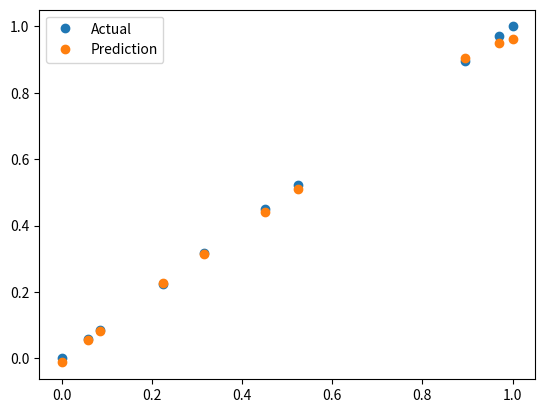

Write the Python code that produced this figure.
import random

import numpy as np

import math

import matplotlib.pyplot as plt


def initialize_network(n_inputs, n_hidden, n_outputs):

	network = list()

	hidden_layer = [{'weights':[random.random() for i in range(n_inputs + 1)]} for i in range(n_hidden)]

	network.append(hidden_layer)

	output_layer = [{'weights':[random.random() for i in range(n_hidden + 1)]} for i in range(n_outputs)]

	network.append(output_layer)

	return network


def sigmoid(x):

    return(1/(1+np.exp(-x)))



def tanh(x):

	return np.tanh(x)





def activate(weights, inputs):

	activation = weights[-1] #bias

	for i in range(len(weights)-1):

		activation += weights[i] * inputs[i]

	return activation
def forward_propagate(network, row,transformation):

	inputs = row

	for layer in network:

		new_inputs = []

		for neuron in layer:

			activation = activate(neuron['weights'], inputs)

			if(transformation == 'tanh'):

				neuron['output'] = tanh(activation)

			elif(transformation == 'sigmoid'):

				neuron['output'] = sigmoid(activation)

			new_inputs.append(neuron['output'])

		inputs = new_inputs

	return inputs
def sigmoid_backward_propagation(x):

    return x * (1.0 - x)



def tanh_deriv(x):

    return 1.0 - np.tanh(x)**2
def backward_propagate_error(network, expected,transformation ):

	for i in reversed(range(len(network))):

		layer = network[i]

		errors = list()

		if i != len(network)-1:

			for j in range(len(layer)):

				error = 0.0

				for neuron in network[i + 1]:

					error += (neuron['weights'][j] * neuron['delta'])

				errors.append(error)

		else:

			for j in range(len(layer)):

				neuron = layer[j]

				errors.append(expected - neuron['output'])

		for j in range(len(layer)):

			neuron = layer[j]

			if(transformation == 'tanh'):

				neuron['delta'] = errors[j] * tanh_deriv(neuron['output'])

			elif (transformation == 'sigmoid'):

				neuron['delta'] = errors[j] * sigmoid_backward_propagation(neuron['output'])
def update_weights(network, row, l_rate):

	for i in range(len(network)):

		inputs = row[:-1]

		if i != 0:

			inputs = [neuron['output'] for neuron in network[i - 1]]

		for neuron in network[i]:

			for j in range(len(inputs)):

				neuron['weights'][j] += l_rate * neuron['delta'] * inputs[j]

			neuron['weights'][-1] += l_rate * neuron['delta']
def train_network(network, train, l_rate, n_epoch, n_outputs,transformation):

	for epoch in range(n_epoch):

		sum_error = 0

		for row in train:

			outputs = forward_propagate(network, row,transformation)

			expected = row[-1]

			sum_error += ((expected-outputs[0])**2 )

			backward_propagate_error(network, expected,transformation)

			update_weights(network, row, l_rate)

		print('>epoch=%d, lrate=%.3f, error=%.3f' % (epoch, l_rate, sum_error))
def predict(network, row,transformation):

	outputs = forward_propagate(network, row,transformation)

	return outputs[0]
def func(evalu,x):

   if(evalu == "x*x"):

      return x * x

   elif (evalu == "sin"):

      return np.sin(x)

   elif (evalu == "cos"):

      return np.cos(x)

   elif (evalu == "exp"):

      return np.exp(x)

   elif (evalu == "x"):

      return x 
EVALUATION_FUNCTION = 'x'

# ACTIVATION_FUNCTION = 'sigmoid'

ACTIVATION_FUNCTION = 'tanh'

RANGE_START = 0

RANGE_END = 100

RANGE_COUNT = 1000

LEARNING_RATE = .1

NUMBER_OF_EPOCHS = 400

def normalize(x):

    """

        argument

            - x: input image data in numpy array [32, 32, 3]

        return

            - normalized x 

    """

    min_val = np.min(x)

    max_val = np.max(x)

    x = (x-min_val) / (max_val-min_val)

    return x
random.seed(1)



originalDataInput = np.random.uniform(low=RANGE_START, high=RANGE_END, size=(RANGE_COUNT,))

triFunc = ['sin','cos','tan']

if EVALUATION_FUNCTION in triFunc:

    originalDataInput = originalDataInput * math.pi / 180

originalDataOutput = func(EVALUATION_FUNCTION,originalDataInput)



normalizedDataInput = normalize(originalDataInput)

normalizedDataOutput = normalize(originalDataOutput)

dataset = np.column_stack([normalizedDataInput, normalizedDataOutput])
n_inputs = 1

n_outputs = 1

network = initialize_network(n_inputs, 5, n_outputs)
train_network(network, dataset, LEARNING_RATE, NUMBER_OF_EPOCHS, n_outputs,ACTIVATION_FUNCTION)
originalDataInput = np.random.uniform(low=0, high=100, size=(10,))

triFunc = ['sin','cos','tan']

if EVALUATION_FUNCTION in triFunc:

    originalDataInput = originalDataInput * math.pi / 180

originalDataOutput = func(EVALUATION_FUNCTION,originalDataInput)



normalizedDataInput = normalize(originalDataInput)

normalizedDataOutput = normalize(originalDataOutput)

dataset = np.column_stack([normalizedDataInput, normalizedDataOutput])
sumError = 0

count = 0

predictedOutput = []

for row in dataset:

   prediction = predict(network, row,ACTIVATION_FUNCTION)

   count+=1

   error = math.pow(row[-1]-prediction,2)

   sumError += error

   expected = row[-1]

   row[-1] = prediction 

   print('Input=%f ,Expected=%f, Got=%f, error=%f' % (row[0],expected, prediction, error))

plt.plot(normalizedDataInput,normalizedDataOutput,'o',label='Actual')

plt.plot(dataset[:,0],dataset[:,1],'o',label='Prediction')

plt.legend()

plt.show()

print('sumError=%f'%(sumError))

print('avgError=%f'%(sumError/count))
